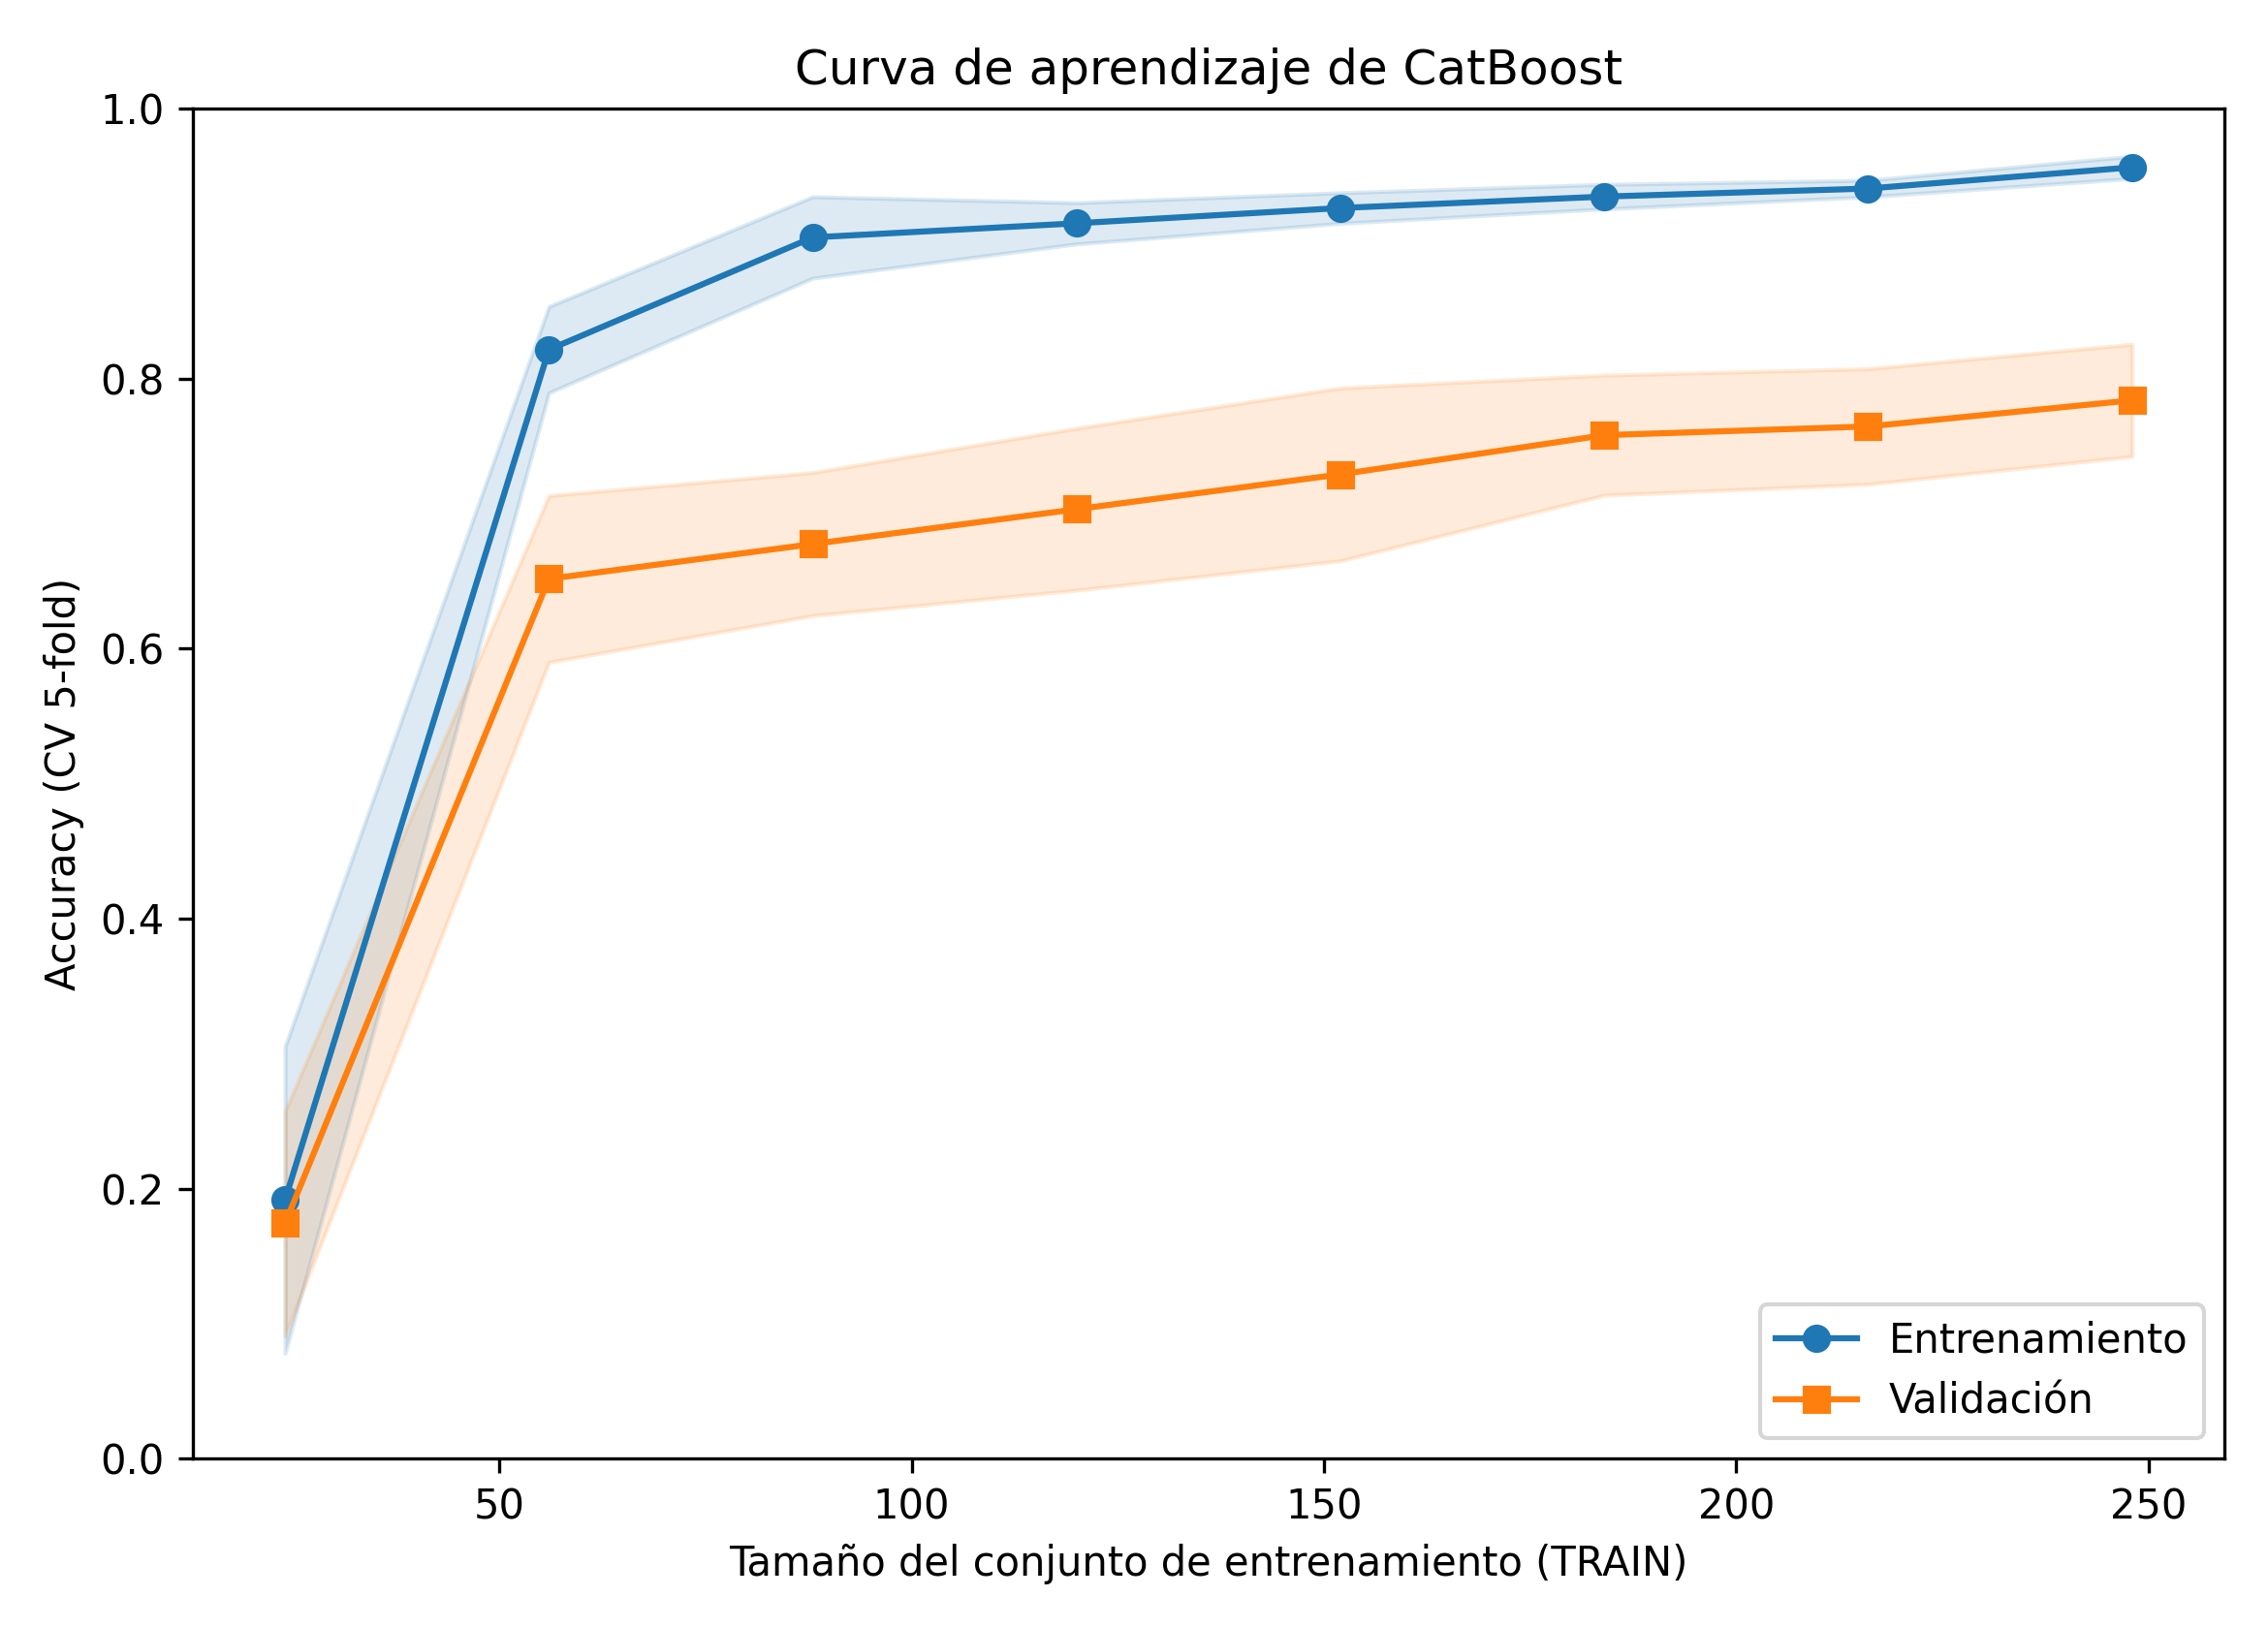

Source data for this figure (header and first rows):
train_size, acc_train_cv_mean, acc_train_cv_std, acc_valid_cv_mean, acc_valid_cv_std, loss_train_mean, loss_valid_mean
24, 0.1917, 0.1137, 0.1742, 0.0831, 0.8083, 0.8258
56, 0.8214, 0.0319, 0.6516, 0.0617, 0.1786, 0.3484
88, 0.9045, 0.0302, 0.6774, 0.053, 0.0955, 0.3226
120, 0.915, 0.0153, 0.7032, 0.06, 0.085, 0.2968
152, 0.9263, 0.0113, 0.729, 0.064, 0.0737, 0.271
184, 0.9348, 0.0091, 0.7581, 0.0445, 0.0652, 0.2419
216, 0.9407, 0.0061, 0.7645, 0.0428, 0.0593, 0.2355
248, 0.9565, 0.0082, 0.7839, 0.0416, 0.0435, 0.2161
